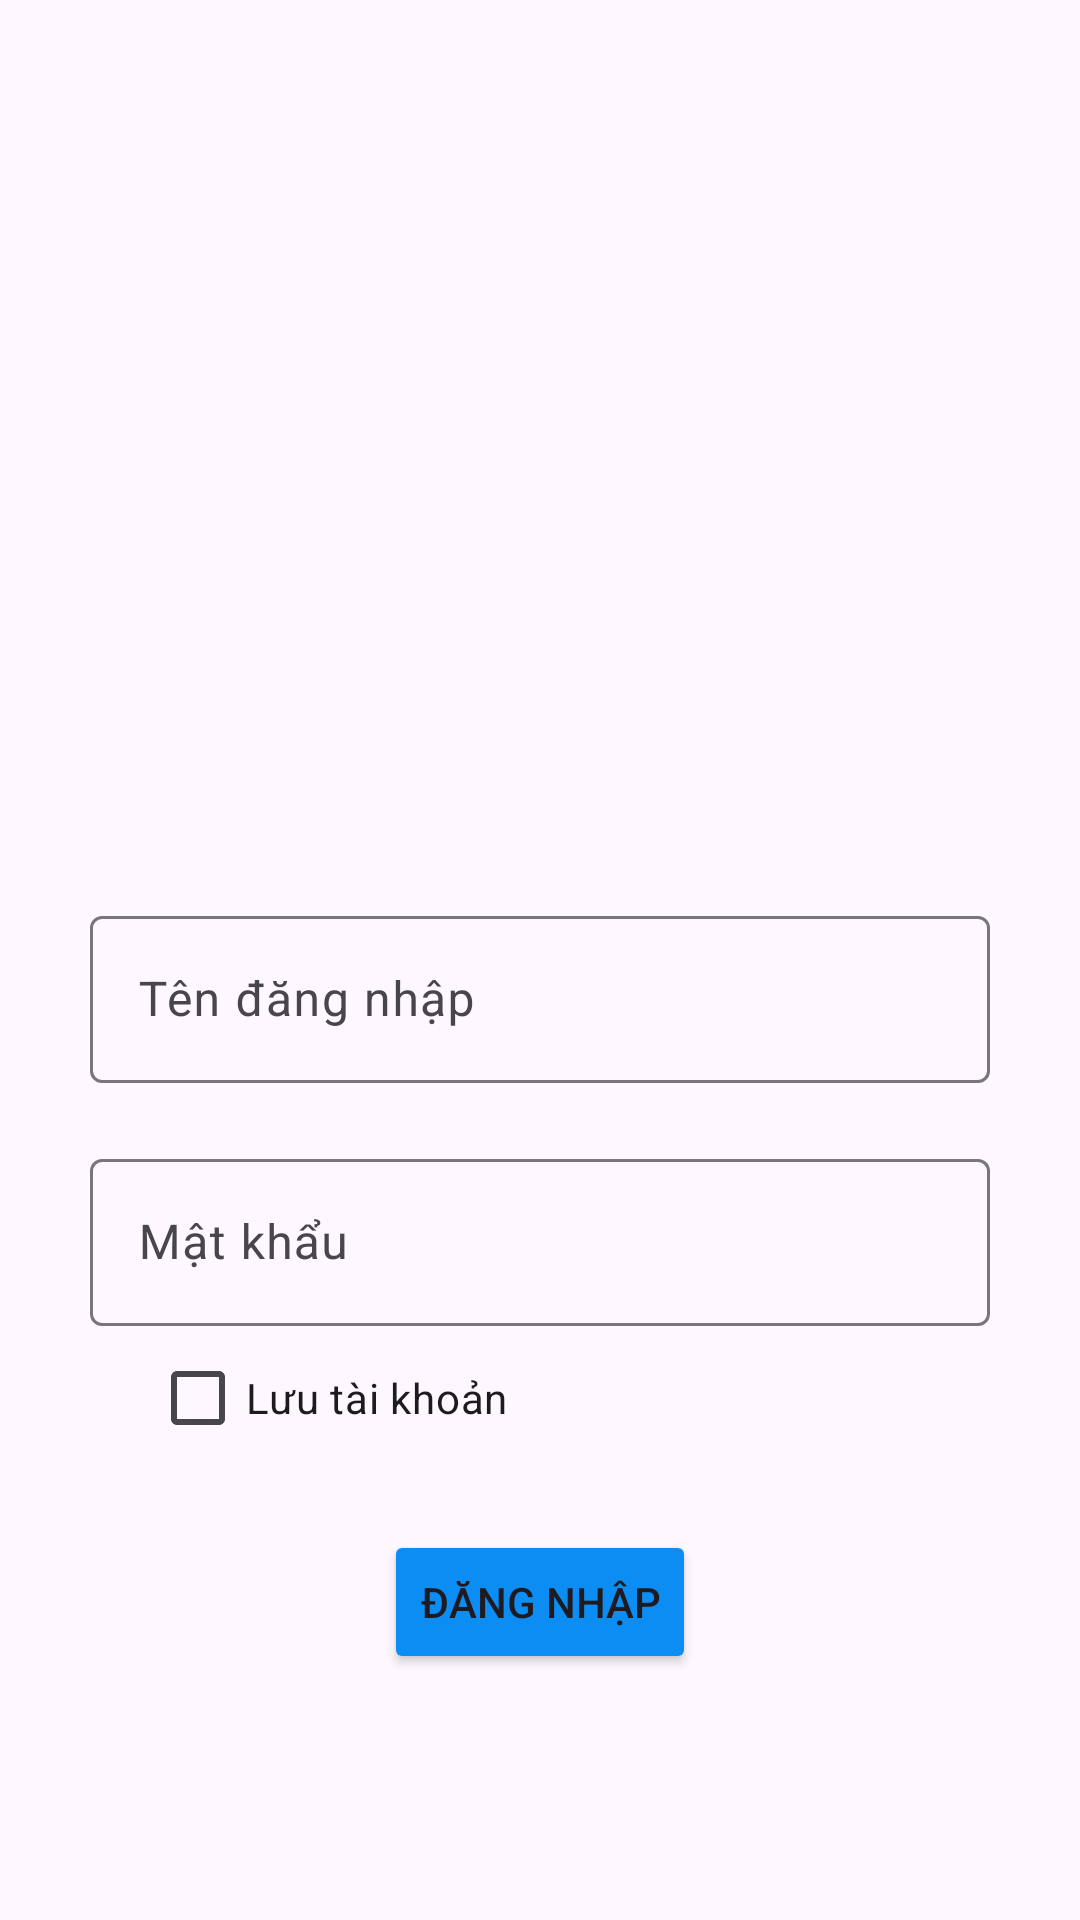

Write the Android layout XML for this screen, with the resource values it uses.
<!-- AndroidManifest.xml: application theme Theme.DuAnMau_MOB2041 -->
<!-- res/layout/activity_dangnhap.xml -->
<LinearLayout xmlns:android="http://schemas.android.com/apk/res/android"
    android:layout_width="match_parent"
    android:layout_height="match_parent"
    android:orientation="vertical"
    >
    <ImageView
        android:layout_width="200dp"
        android:layout_height="300dp"
        android:layout_gravity="center"
        android:src="@drawable/book_dangnhap" />

    <com.google.android.material.textfield.TextInputLayout
        android:layout_width="300dp"
        android:layout_height="wrap_content"
        android:layout_gravity="center"
        android:layout_marginBottom="20dp">

        <com.google.android.material.textfield.TextInputEditText
            android:id="@+id/edTenDN"
            android:layout_width="match_parent"
            android:layout_height="wrap_content"
            android:hint="Tên đăng nhập" />
    </com.google.android.material.textfield.TextInputLayout>

    <com.google.android.material.textfield.TextInputLayout
        android:layout_width="300dp"
        android:layout_height="wrap_content"
        android:layout_gravity="center">

        <com.google.android.material.textfield.TextInputEditText
            android:id="@+id/edMatKhau"
            android:layout_width="match_parent"
            android:layout_height="wrap_content"
            android:hint="Mật khẩu" />
    </com.google.android.material.textfield.TextInputLayout>

    <CheckBox
        android:id="@+id/saveAccountCheckBox"
        android:layout_width="wrap_content"
        android:layout_height="wrap_content"
        android:layout_marginLeft="50dp"
        android:text="Lưu tài khoản" />

    <Button
        android:id="@+id/loginButton"
        android:layout_width="wrap_content"
        android:layout_height="wrap_content"
        android:layout_gravity="center"
        android:backgroundTint="#0C8DF3"
        android:layout_marginTop="20dp"
        android:text="Đăng nhập" />

</LinearLayout>
<!-- resources referenced by this layout -->
<resources>
  <style name="Theme.DuAnMau_MOB2041" parent="Base.Theme.DuAnMau_MOB2041" />
  <style name="Base.Theme.DuAnMau_MOB2041" parent="Theme.Material3.DayNight.NoActionBar">
          
          
      </style>
</resources>
